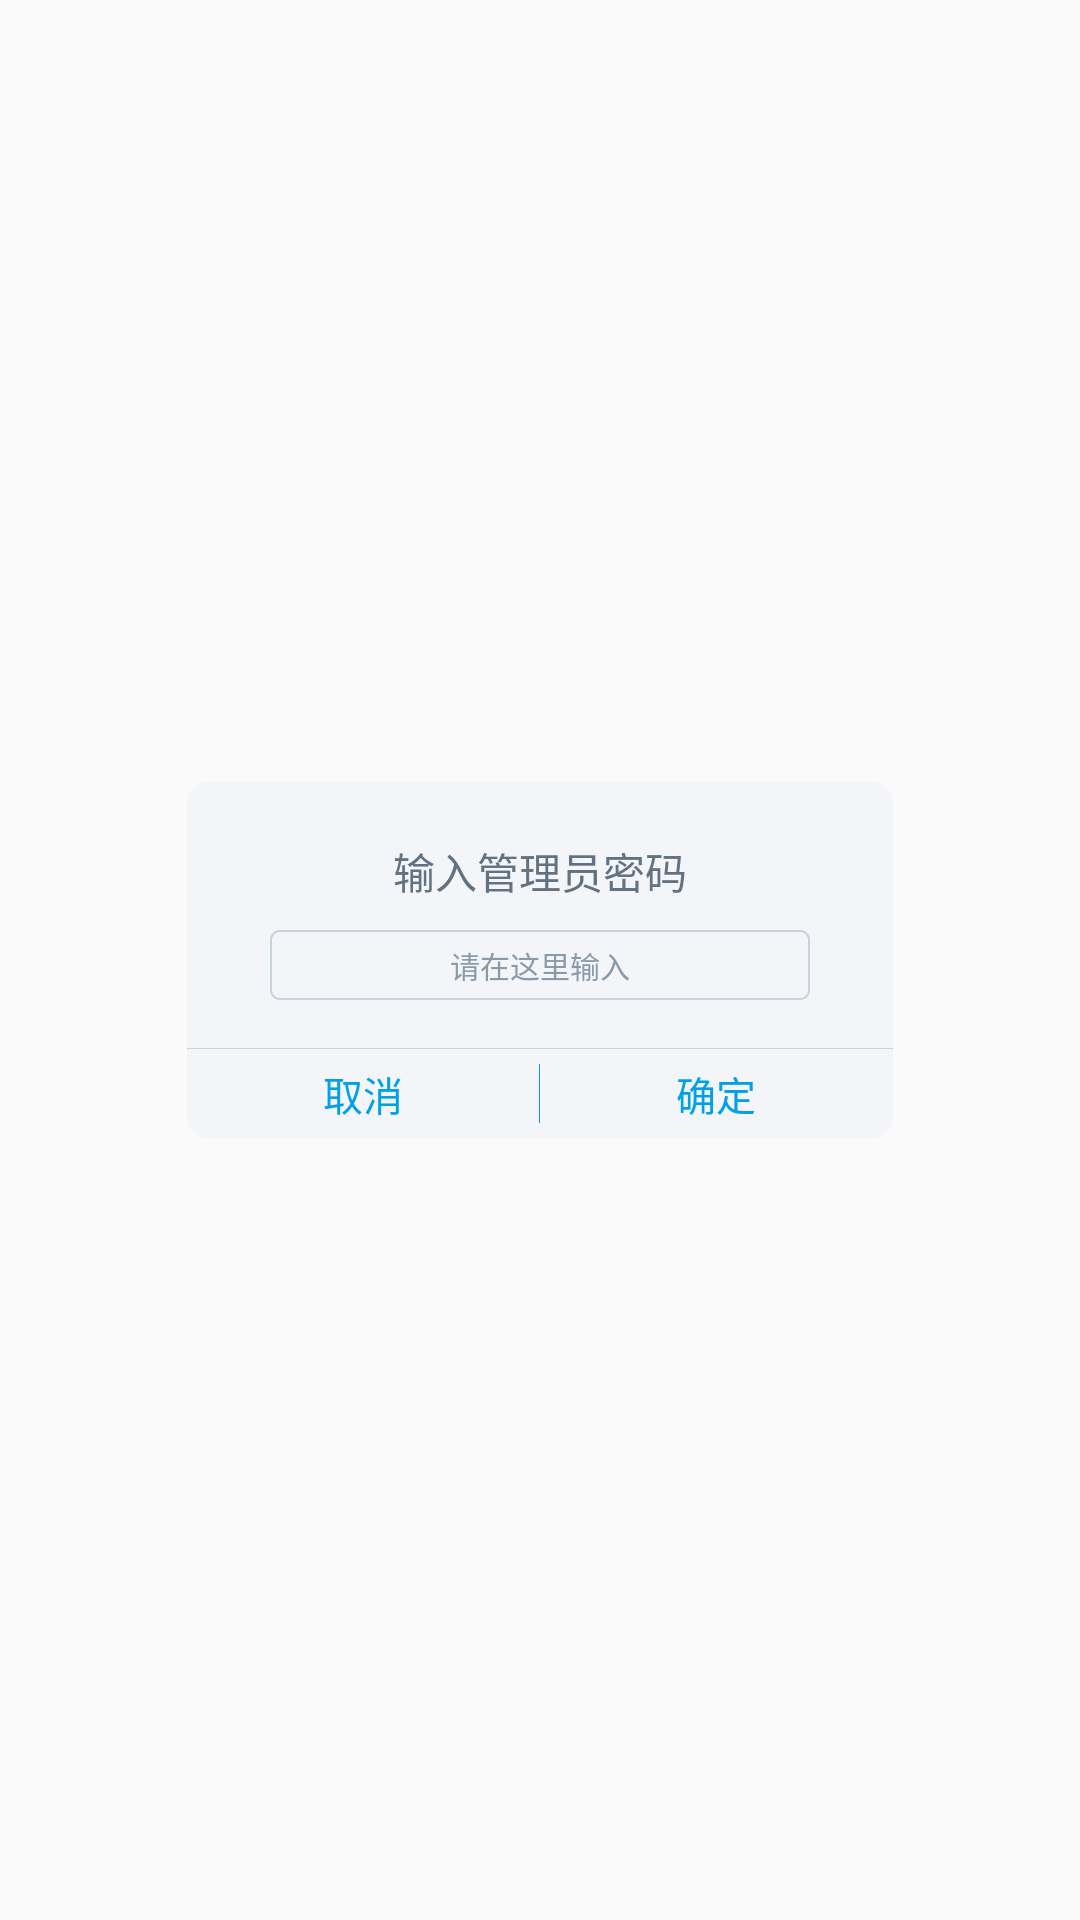

Here is an Android app screen rendered from its layout file. Give the layout XML and the strings, colors and styles it references.
<!-- AndroidManifest.xml: application theme AppTheme -->
<!-- res/layout/dialog_input.xml -->
<?xml version="1.0" encoding="utf-8"?>
<LinearLayout xmlns:android="http://schemas.android.com/apk/res/android"
              android:layout_width="wrap_content"
              android:layout_height="wrap_content"
              android:gravity="center"
              android:orientation="vertical"
    >

    <LinearLayout
        android:layout_width="wrap_content"
        android:layout_height="wrap_content"
        android:background="@drawable/pop_bg_white"
        android:gravity="center"
        android:orientation="vertical">

        <TextView
            android:id="@+id/tv_dialog_inputTitle"
            android:layout_width="match_parent"
            android:layout_height="wrap_content"
            android:layout_marginTop="58px"
            android:gravity="center_horizontal"
            android:text="@string/dialog_inputAdminTitle"
            android:textColor="#627281"
            android:textSize="42px"/>

        <EditText
            android:id="@+id/et_dialog_input_value"
            android:layout_width="wrap_content"
            android:layout_height="0px"
            android:layout_marginTop="28px"
            android:layout_weight="1"
            android:background="@drawable/bg_et_dialog_input"
            android:gravity="center"
            android:hint="@string/tv_dialog_inputHint"
            android:maxLength="16"
            android:textColor="#8a9aa7"
            android:textColorHint="#8a9aa7"
            android:textSize="30px"/>

        <TextView
            android:layout_width="match_parent"
            android:layout_height="1px"
            android:layout_marginTop="48px"
            android:background="#c9d3dc"/>

        <LinearLayout
            android:layout_width="match_parent"
            android:layout_height="wrap_content"
            android:orientation="horizontal">

            <TextView
                android:id="@+id/tv_dialog_inputCancel"
                android:layout_width="0px"
                android:layout_height="match_parent"
                android:layout_weight="1"
                android:gravity="center"
                android:text="@string/dialog_cancel"
                android:textColor="#00a1e9"
                android:textSize="40px"/>

            <TextView
                android:layout_width="1px"
                android:layout_height="match_parent"
                android:layout_marginBottom="5dp"
                android:layout_marginTop="5dp"
                android:background="#00a1e9"/>

            <TextView
                android:id="@+id/tv_dialog_inputSure"
                android:layout_width="0px"
                android:layout_height="match_parent"
                android:layout_weight="1"
                android:gravity="center"
                android:text="@string/dialog_sure"
                android:textColor="#00a1e9"
                android:textSize="40px"/>
        </LinearLayout>


    </LinearLayout>


</LinearLayout>
<!-- resources referenced by this layout -->
<resources>
  <!-- drawable bg_et_dialog_input: png bitmap (drawable-xxhdpi, 1677 bytes) -->
  <!-- drawable pop_bg_white: png bitmap (drawable-xxhdpi, 2951 bytes) -->
  <string name="dialog_cancel">取消</string>
  <string name="dialog_inputAdminTitle">输入管理员密码</string>
  <string name="dialog_sure">确定</string>
  <string name="tv_dialog_inputHint">请在这里输入</string>
  <style name="AppTheme" parent="Theme.AppCompat.Light.NoActionBar">
          
          <item name="colorPrimary">@color/colorPrimary</item>
          <item name="colorPrimaryDark">@color/colorPrimaryDark</item>
          <item name="colorAccent">@color/colorAccent</item>
          <item name="android:listDivider">@drawable/divider</item>
      </style>
  <color name="colorPrimary">#3F51B5</color>
  <color name="colorPrimaryDark">#303F9F</color>
  <color name="colorAccent">#FF4081</color>
  <!-- drawable divider (drawable) -->
  <?xml version="1.0" encoding="utf-8"?>
  <shape xmlns:android="http://schemas.android.com/apk/res/android"
         android:shape="rectangle">
      <solid android:color="#e6e6e6"/>
      <size android:height="1px"/>
  
  </shape>
</resources>
